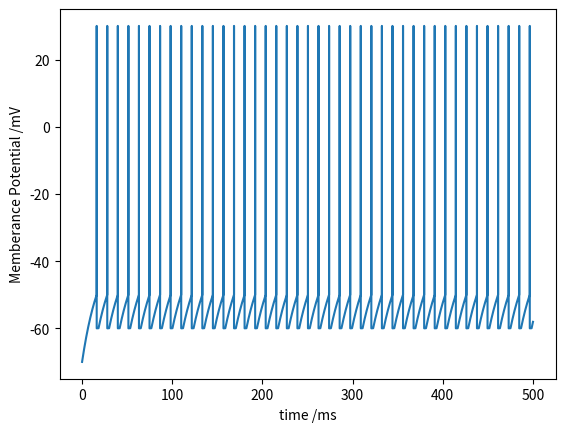

The script that saved this image:
import numpy as np
import matplotlib.pyplot as plt

def calc_next_step(Vm, I, step_t, remaining_refrac_time):
    Vl = -70
    Gl = 0.025
    C = 0.5
    if Vm > -50 and Vm < 0: #threshold
        Vm = 30 #spike potential
    elif Vm > 0:
        Vm = -60 #reset potential
        remaining_refrac_time = remaining_refrac_time*0 + 2 #reset everything to 2
    elif remaining_refrac_time>0:
        Vm = -60 #reset potential
        remaining_refrac_time -= step_t
    else:
        Vm = Vm + step_t*(-Gl*(Vm-Vl) + I)/C
    if remaining_refrac_time<0:
        remaining_refrac_time = remaining_refrac_time*0
    return Vm,remaining_refrac_time

step_t = 0.001
t = np.arange(0,500+step_t,step_t)
Vm_out = np.zeros(np.shape(t)[0])
I = 0.9

ind = 0
Vm_out[0]=-70 #init state
remaining_refrac_time = 0
for tt in t[0:-1]:
    Vm_out[ind+1],remaining_refrac_time = calc_next_step(Vm_out[ind],I,step_t,remaining_refrac_time)
    ind += 1


plt.plot(t,Vm_out)
plt.xlabel("time /ms")
plt.ylabel("Memberance Potential /mV")
plt.show()